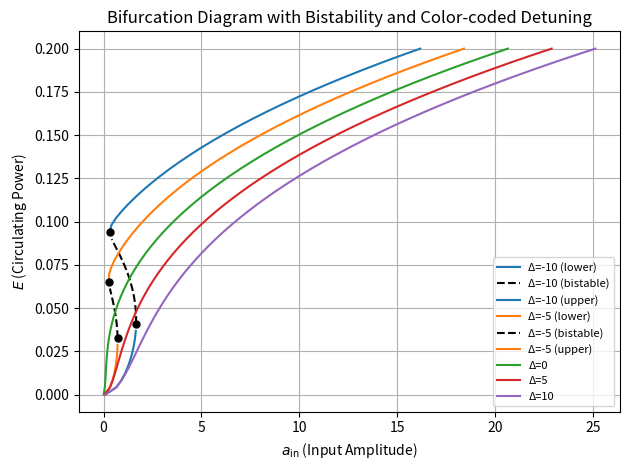

Reproduce this figure in Python.
# -*- coding: utf-8 -*-
"""
Created on Fri Apr 11 07:56:40 2025

[redacted]
"""

import matplotlib.pyplot as plt
import numpy as np
import math
from scipy.signal import argrelextrema
from itertools import cycle
from scipy import constants

# constants under 1550nm
#Typical FCA Coefficient Value for Silicon (at 1550 nm): FCA cross section
sigma=1.45e-21 # m^2 
#The heat capacity per unit volume of silicon:
C= 1.63e6 # J/m^3
#Photon energy at 1550nm:
energy_ph=0.8*constants.elementary_charge #eV

# Kerr coefficient / SPM coefficient in terms of the nonlinear phase shift,
#gamma= 2*math.pi*n2/wavelength
gamma=3.1e-11 # m/W
# TPA-to-SPM strength ratio: r = beta/(2*gamma)
r=0.19
u = 30

###################### changeable #######################
# cavity constants
#Mode effective area 
A_eff=1e-13 # m^2 
T0=0 # initial temperature 
# Photon lifetime
tau_ph = 455e-12  # 455ps 
V_rb=0.5 # V_rb >=0

# free carrier lifetime depends on photon lifetime AND V_rb
# FC-lifetime decay constant
V_fc=2.15 # V
tau_c_sat=3.1e-12 # 3.1ps FC lifetime saturation
tau_c_0=140e-12 # 140ps FC lifetime when V_rb=0
tau_c= (tau_c_0-tau_c_sat)*math.exp(-V_rb/V_fc) + tau_c_sat
print(f'\nVoltage:{V_rb} V \nfree carrier life time: {tau_c*1e12} ps')
tau_c_relative= tau_c/tau_ph
# Thermal detuning coefficient 
delta_T= -9.7e9 # s^-1*K^-1
######################################################
# fixed TO decay time: 30ns
tau_th_absolute=30e-6 
tau_th_relative= tau_th_absolute/ tau_ph # near 66*tau_ph 
# group index
n_g=3.97
v_g= constants.c / n_g
#print(v_g)
# Ring-bus power coupling
theta=1.6e-3
# Round-trip time
t_R= 1.7e-12 # 1.7 ps
## input normalied factor
scale_in= t_R / math.sqrt(8*tau_ph**3*gamma*v_g*theta)

 
# how strongly the free carriers affect the resonance frequency shift (via FCD) * how long the free carriers stay in the system
#  In summary, accumulated phase shift per photon before recombination due to the of FCD (normalized to the photon lifetim)
chi= (r*u*sigma) / (4*energy_ph*gamma*v_g) * tau_c_relative
#print(chi)


# Thermal loading coefficient (how efficiently optical power generates heat)
eta = 2*delta_T*r / (gamma*v_g**2*C)  # Vmode/Vth ==1
#print(eta)

V_fact=1+V_rb*constants.elementary_charge/(2*energy_ph)  # the second term is additional carrier heating term (related to energy per carrier)
print(f'Heating term: {V_fact}')

# Sweep settings
lower_limit = 0.0001
upper_limit = 0.2
num_pts = 50
E_list = np.linspace(lower_limit, upper_limit, num_pts)
Delta_range = np.arange(-10, 11, 5)

# Color map for different Delta values
# cmap = plt.get_cmap("tab10")
# colors = cmap(np.linspace(0, 1, len(Delta_range)))

# Get the color from the current default color cycle
color_cycle = cycle(plt.rcParams['axes.prop_cycle'].by_key()['color'])


#plt.figure(figsize=(10, 6))

for idx, j in enumerate(Delta_range):
    a_in = []
    color=next(color_cycle)
    for i in E_list:
        T_stable=eta*tau_th_relative*(V_fact*i**2+ chi * i**3/(u*r))+T0
        P = ((1 + r * i + (1 / u) * chi * i**2)**2 + (j-T_stable - i + chi * i**2)**2) * i
        a_in.append(math.sqrt(P))
        #print('The input power is:  {:.3f}W'.format(P * scale_in**2* A_eff))
    
    a_in = np.array(a_in)
    #color = colors[idx]

    # Detect turning points
    turning_indices_max = argrelextrema(a_in, np.greater)[0]
    turning_indices_min = argrelextrema(a_in, np.less)[0]
    turning_indices = np.sort(np.concatenate((turning_indices_max, turning_indices_min)))

    # Plot with color-coding and branch styles
    if len(turning_indices) >= 2:
        plt.plot(a_in[:turning_indices[0]], E_list[:turning_indices[0]], color=color, label=f'Δ={j} (lower)')
        plt.plot(a_in[turning_indices[0]:turning_indices[1]], E_list[turning_indices[0]:turning_indices[1]], color='k',linestyle='--', label=f'Δ={j} (bistable)')
        plt.plot(a_in[turning_indices[1]:], E_list[turning_indices[1]:], color=color, label=f'Δ={j} (upper)')
        plt.plot(a_in[turning_indices], E_list[turning_indices], 'ko', markersize=5)
    else:
        plt.plot(a_in, E_list,color=color, label=f'Δ={j}')

plt.title('Bifurcation Diagram with Bistability and Color-coded Detuning')
plt.xlabel(r'$a_{\mathrm{in}}$ (Input Amplitude)')
plt.ylabel(r'$E$ (Circulating Power)')
plt.grid(True)
plt.legend(loc="best", fontsize=8)
plt.tight_layout()
plt.show()
